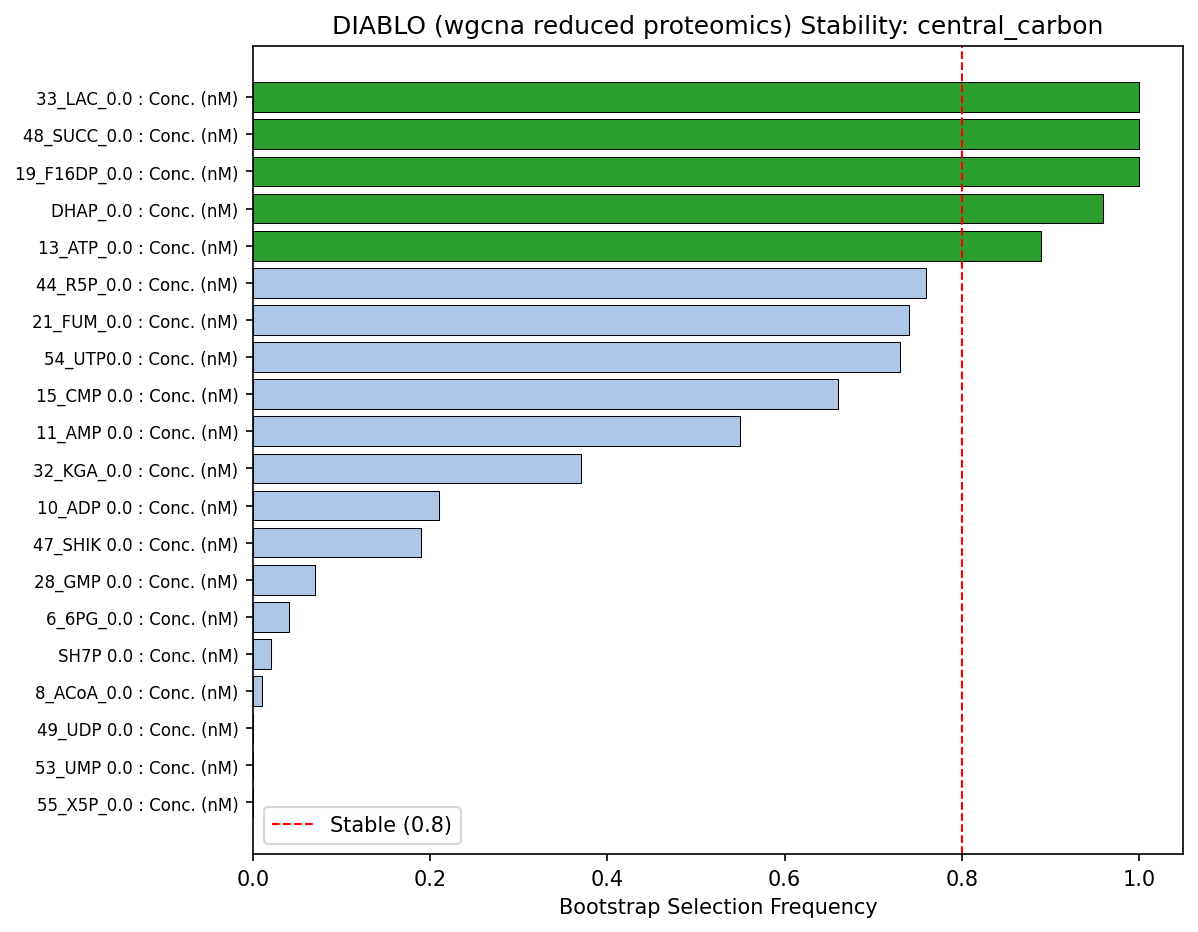

The data file committed next to this chart (first rows):
Feature, Selection_Frequency, Mean_VIP, Std_VIP, Stable
33_LAC_0.0 : Conc. (nM), 1.0, 2.281, 0.5308, True
48_SUCC_0.0 : Conc. (nM), 1.0, 2.28, 0.2153, True
19_F16DP_0.0 : Conc. (nM), 1.0, 1.649, 0.5282, True
DHAP_0.0 : Conc. (nM), 0.96, 1.039, 0.2368, True
13_ATP_0.0 : Conc. (nM), 0.89, 2.084, 0.7893, True
44_R5P_0.0 : Conc. (nM), 0.76, 0.7683, 0.4392, False
21_FUM_0.0 : Conc. (nM), 0.74, 1.998, 1.226, False
54_UTP0.0 : Conc. (nM), 0.73, 1.377, 0.8518, False
15_CMP 0.0 : Conc. (nM), 0.66, 0.6788, 0.4936, False
11_AMP 0.0 : Conc. (nM), 0.55, 0.6929, 0.7107, False
32_KGA_0.0 : Conc. (nM), 0.37, 0.6767, 0.9265, False
10_ADP 0.0 : Conc. (nM), 0.21, 0.3927, 0.7625, False
47_SHIK 0.0 : Conc. (nM), 0.19, 0.1734, 0.3595, False
28_GMP 0.0 : Conc. (nM), 0.07, 0.1249, 0.4563, False
6_6PG_0.0 : Conc. (nM), 0.04, 0.03662, 0.1797, False
SH7P 0.0 : Conc. (nM), 0.02, 0.03788, 0.2655, False
8_ACoA_0.0 : Conc. (nM), 0.01, 0.01886, 0.1877, False
49_UDP 0.0 : Conc. (nM), 0.0, 0.0, 0.0, False
53_UMP 0.0 : Conc. (nM), 0.0, 0.0, 0.0, False
55_X5P_0.0 : Conc. (nM), 0.0, 0.0, 0.0, False
35_NAD 0.0 : Conc. (nM), 0.0, 0.0, 0.0, False
45_RL5P_0.0 : Conc. (nM), 0.0, 0.0, 0.0, False
4_3DHSA 0.0 : Conc. (nM), 0.0, 0.0, 0.0, False
CoA Neg 0.0 : Conc. (nM), 0.0, 0.0, 0.0, False
51_UDPGA 0.0 : Conc. (nM), 0.0, 0.0, 0.0, False
22_G1P_0.0 : Conc. (nM), 0.0, 0.0, 0.0, False
20_F6P_0.0 : Conc. (nM), 0.0, 0.0, 0.0, False
57_G3P_0.0 : Conc. (nM), 0.0, 0.0, 0.0, False
23_G6P_0.0 : Conc. (nM), 0.0, 0.0, 0.0, False
34_MAL_0.0 : Conc. (nM), 0.0, 0.0, 0.0, False
2_3PG_0.0 : Conc. (nM), 0.0, 0.0, 0.0, False
31_CIT_0.0 : Conc. (nM), 0.0, 0.0, 0.0, False
30_ISO_0.0 : Conc. (nM), 0.0, 0.0, 0.0, False
